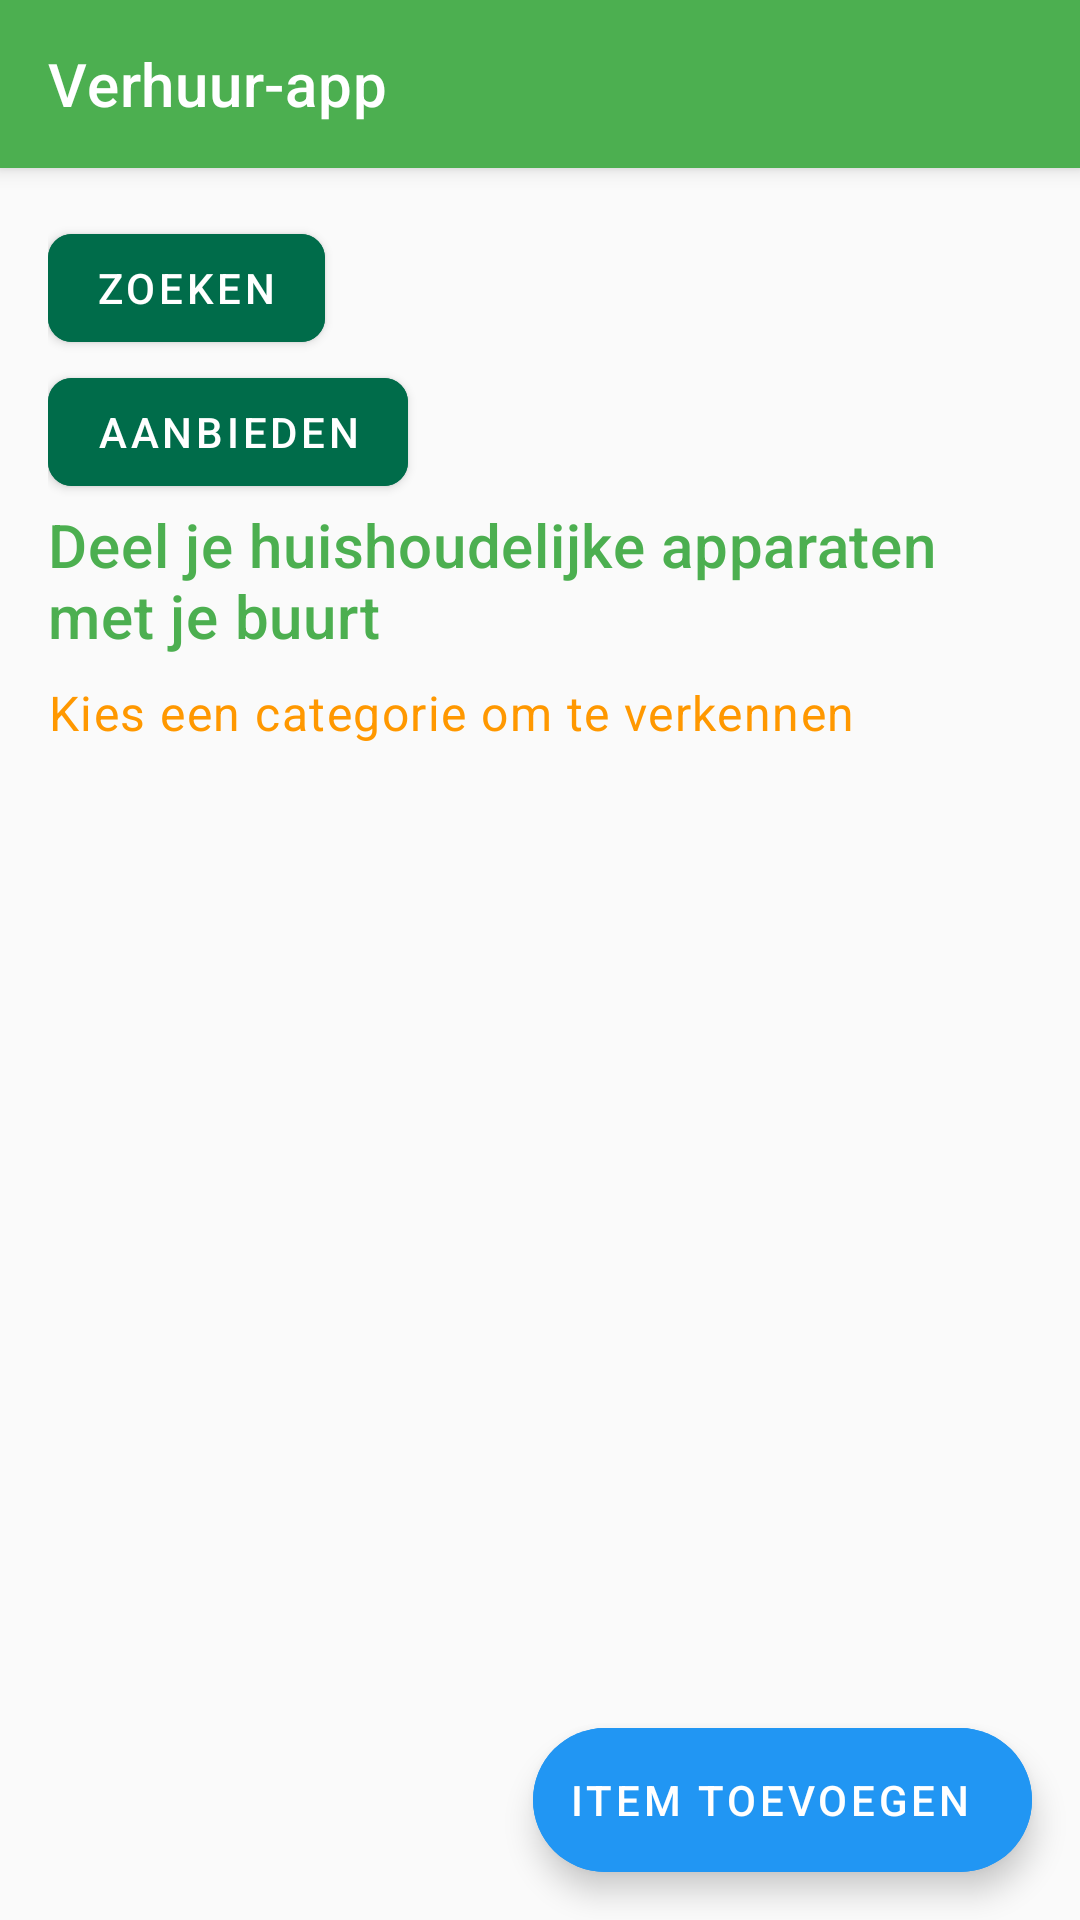

The Android layout XML behind this screen, and the referenced resources:
<!-- AndroidManifest.xml: application theme Theme.VerhuurApp -->
<!-- res/layout/activity_dashboard.xml -->
<?xml version="1.0" encoding="utf-8"?>
<androidx.coordinatorlayout.widget.CoordinatorLayout
    xmlns:android="http://schemas.android.com/apk/res/android"
    xmlns:app="http://schemas.android.com/apk/res-auto"
    android:layout_width="match_parent"
    android:layout_height="match_parent"
    android:background="@color/background">

    
    <com.google.android.material.appbar.AppBarLayout
        android:layout_width="match_parent"
        android:layout_height="wrap_content">

        <com.google.android.material.appbar.MaterialToolbar
            android:id="@+id/toolbar"
            android:layout_width="match_parent"
            android:layout_height="?attr/actionBarSize"
            android:background="@color/primaryColor"
            android:elevation="4dp"
            app:title="@string/app_name"
            app:titleTextColor="@color/white" />
    </com.google.android.material.appbar.AppBarLayout>

    
    <androidx.core.widget.NestedScrollView
        android:layout_width="match_parent"
        android:layout_height="match_parent"
        app:layout_behavior="@string/appbar_scrolling_view_behavior">

        <LinearLayout
            android:layout_width="match_parent"
            android:layout_height="wrap_content"
            android:orientation="vertical"
            android:padding="16dp">

            
            <com.google.android.material.button.MaterialButton
                android:layout_width="wrap_content"
                android:layout_height="wrap_content"
                android:text="Zoeken"
                android:textColor="@android:color/white"
                app:cornerRadius="8dp"
                android:layout_marginEnd="8dp"
                android:backgroundTint="#006C4A" />

            
            <com.google.android.material.button.MaterialButton
                android:layout_width="wrap_content"
                android:layout_height="wrap_content"
                android:text="Aanbieden"
                android:textColor="@android:color/white"
                app:cornerRadius="8dp"
                android:backgroundTint="#006C4A" />


            
            <TextView
                android:layout_width="match_parent"
                android:layout_height="wrap_content"
                android:text="@string/welcome_message"
                android:textAppearance="?attr/textAppearanceHeadline6"
                android:textColor="@color/primaryColor"
                android:layout_marginBottom="8dp" />

            
            <TextView
                android:layout_width="match_parent"
                android:layout_height="wrap_content"
                android:text="@string/categories_subtitle"
                android:textAppearance="?attr/textAppearanceBody1"
                android:textColor="@color/secondaryColor"
                android:layout_marginBottom="16dp" />

            
            <androidx.recyclerview.widget.RecyclerView
                android:id="@+id/categories_recycler_view"
                android:layout_width="match_parent"
                android:layout_height="wrap_content"
                android:clipToPadding="false" />
        </LinearLayout>
    </androidx.core.widget.NestedScrollView>

    
    <com.google.android.material.floatingactionbutton.ExtendedFloatingActionButton
        android:id="@+id/fab_add_item"
        android:layout_width="wrap_content"
        android:layout_height="wrap_content"
        android:layout_gravity="bottom|end"
        android:layout_margin="16dp"
        android:text="@string/add_item"
        app:icon="@drawable/ic_add"
        android:backgroundTint="@color/accentColor"
        android:textColor="@color/white" />

</androidx.coordinatorlayout.widget.CoordinatorLayout>
<!-- resources referenced by this layout -->
<resources>
  <color name="accentColor">#2196F3</color>
  <color name="background">#FAFAFA</color>
  <color name="primaryColor">#4CAF50</color>
  <color name="secondaryColor">#FF9800</color>
  <color name="white">#FFFFFFFF</color>
  <string name="add_item">Item Toevoegen</string>
  <string name="app_name">Verhuur-app</string>
  <string name="categories_subtitle">Kies een categorie om te verkennen</string>
  <string name="welcome_message">Deel je huishoudelijke apparaten met je buurt</string>
  <style name="Theme.VerhuurApp" parent="Theme.MaterialComponents.DayNight.DarkActionBar">
          
          <item name="colorPrimary">@color/primaryColor</item>
          <item name="colorPrimaryVariant">@color/primaryColor</item>
          <item name="colorOnPrimary">@color/black</item>
          
          
          <item name="colorSecondary">@color/secondaryColor</item>
          <item name="colorSecondaryVariant">@color/secondaryColor</item>
          <item name="colorOnSecondary">@color/black</item>
          
          
          <item name="colorAccent">@color/accentColor</item>
          
          
          <item name="android:statusBarColor">?attr/colorPrimaryVariant</item>
          
          
          <item name="android:windowBackground">@color/background</item>
          
          
          <item name="android:textColorPrimary">@color/text_primary</item>
          <item name="android:textColorSecondary">@color/text_secondary</item>
      </style>
  <color name="black">#FF000000</color>
  <color name="text_primary">#212121</color>
  <color name="text_secondary">#757575</color>
</resources>
